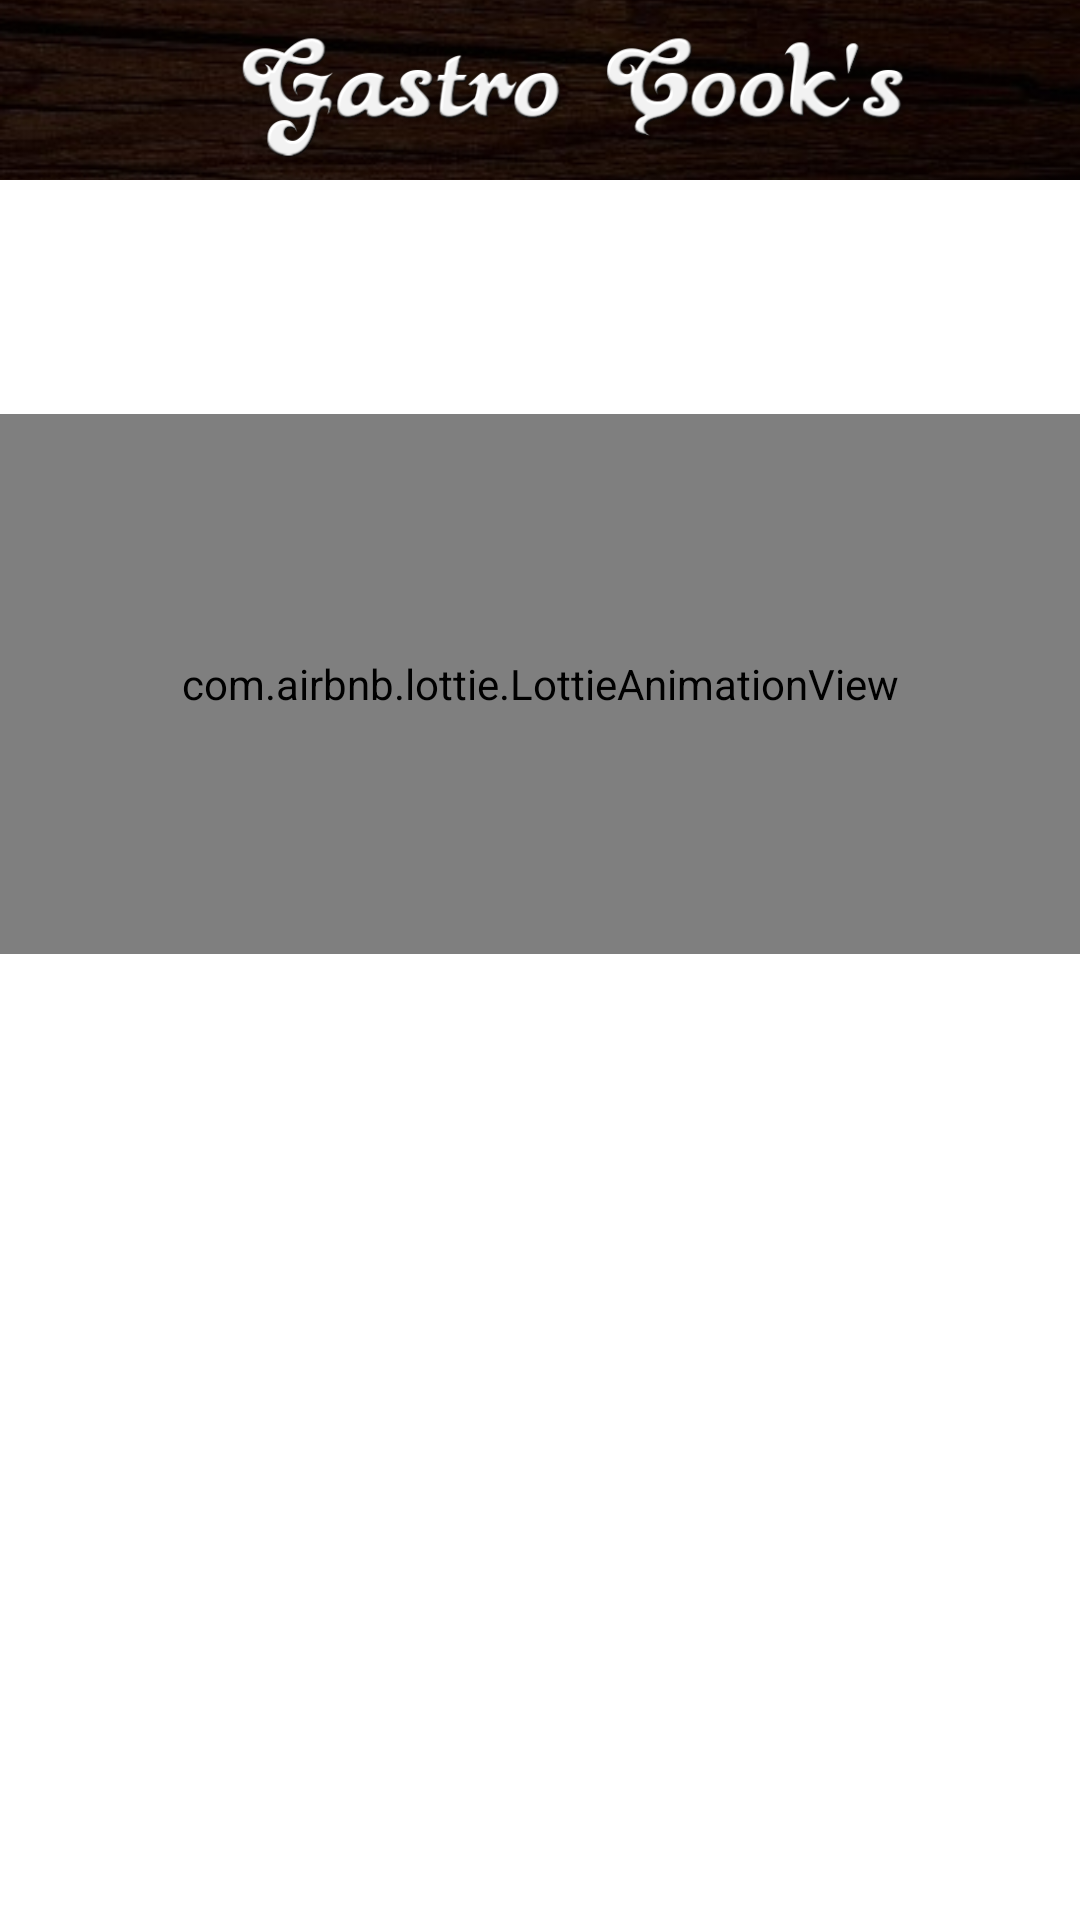

Write the Android layout XML for this screen, with the resource values it uses.
<!-- AndroidManifest.xml: application theme Theme.Cookbook -->
<!-- res/layout/fragment_favorite.xml -->
<?xml version="1.0" encoding="utf-8"?>
<androidx.constraintlayout.widget.ConstraintLayout xmlns:android="http://schemas.android.com/apk/res/android"
    xmlns:tools="http://schemas.android.com/tools"
    android:layout_width="match_parent"
    android:layout_height="match_parent"
    xmlns:app="http://schemas.android.com/apk/res-auto"
    tools:context=".ui.dashboard.view.FavoriteFragment">

    <androidx.appcompat.widget.AppCompatImageView
        android:id="@+id/appCompatImageView3"
        android:layout_width="match_parent"
        android:layout_height="60dp"
        android:scaleType="centerCrop"
        android:src="@drawable/foundimage"
        app:layout_constraintEnd_toEndOf="parent"
        app:layout_constraintStart_toStartOf="parent"
        app:layout_constraintTop_toTopOf="parent"
        app:riv_mutate_background="true" />

    <LinearLayout
        android:id="@+id/linearLayout9"
        android:layout_width="match_parent"
        android:layout_height="wrap_content"
        android:layout_marginStart="16dp"
        android:layout_marginEnd="16dp"
        android:orientation="horizontal"
        app:layout_constraintEnd_toEndOf="parent"
        app:layout_constraintStart_toStartOf="parent"
        app:layout_constraintTop_toTopOf="parent">

        <androidx.appcompat.widget.AppCompatImageView
            android:id="@+id/appCompatImageView"
            android:layout_width="230dp"
            android:layout_height="55dp"
            android:layout_marginStart="60dp"
            android:layout_marginTop="5dp"
            android:src="@drawable/logo"
            app:layout_constraintEnd_toEndOf="parent"
            app:layout_constraintHorizontal_bias="0.497"
            app:layout_constraintStart_toStartOf="parent"
            app:layout_constraintTop_toTopOf="parent" />
    </LinearLayout>

    <androidx.recyclerview.widget.RecyclerView
        android:id="@+id/rvListFavorite"
        android:layout_width="match_parent"
        android:layout_height="0dp"
        android:layout_marginStart="16dp"
        android:layout_marginEnd="16dp"
        android:layout_marginBottom="70dp"
        app:layoutManager="androidx.recyclerview.widget.LinearLayoutManager"
        app:layout_constraintBottom_toBottomOf="parent"
        app:layout_constraintEnd_toEndOf="parent"
        android:layout_marginTop="5dp"
        app:layout_constraintStart_toStartOf="parent"
        app:layout_constraintTop_toBottomOf="@+id/appCompatImageView3"
        tools:listitem="@layout/layout_cardrecipes" />

    <TextView
        android:id="@+id/textViewList"
        android:layout_width="wrap_content"
        android:layout_height="wrap_content"
        android:visibility="gone"
        android:text="Ainda não possui \n nenhuma receita!"
        android:textAlignment="center"
        android:fontFamily="@font/lato"
        android:textColor="@color/black"
        android:textSize="20sp"
        app:layout_constraintBottom_toBottomOf="parent"
        app:layout_constraintEnd_toEndOf="parent"
        app:layout_constraintStart_toStartOf="parent"
        app:layout_constraintTop_toTopOf="parent"
        app:layout_constraintVertical_bias="0.250" />

    <com.airbnb.lottie.LottieAnimationView
        android:id="@+id/progressBar"
        android:layout_width="match_parent"
        android:layout_height="180dp"
        app:layout_constraintBottom_toBottomOf="parent"
        app:layout_constraintEnd_toEndOf="parent"
        app:layout_constraintHorizontal_bias="0.500"
        app:layout_constraintStart_toStartOf="parent"
        app:layout_constraintTop_toTopOf="parent"
        app:lottie_autoPlay="true"
        app:lottie_rawRes="@raw/chef"
        app:layout_constraintVertical_bias="0.300" />


</androidx.constraintlayout.widget.ConstraintLayout>
<!-- res/layout/layout_cardrecipes.xml (included above) -->
<?xml version="1.0" encoding="utf-8"?>
<androidx.constraintlayout.widget.ConstraintLayout xmlns:android="http://schemas.android.com/apk/res/android"
    xmlns:app="http://schemas.android.com/apk/res-auto"
    xmlns:tools="http://schemas.android.com/tools"
    android:layout_width="match_parent"
    android:layout_height="wrap_content">

    <androidx.cardview.widget.CardView
        android:id="@+id/cardBackground"
        android:layout_width="match_parent"
        android:layout_height="wrap_content"
        android:layout_marginStart="2dp"
        android:layout_marginTop="10dp"
        android:layout_marginEnd="2dp"
        android:layout_marginBottom="10dp"
        android:backgroundTint="@color/white"
        app:cardCornerRadius="10dp"
        app:layout_constraintBottom_toBottomOf="parent"
        app:layout_constraintEnd_toEndOf="parent"
        app:layout_constraintStart_toStartOf="parent"
        app:layout_constraintTop_toTopOf="parent">


        <TextView
            android:id="@+id/textRecipe"
            android:layout_width="wrap_content"
            android:layout_height="wrap_content"
            android:layout_gravity="center"
            android:layout_marginTop="10dp"
            android:textAlignment="center"
            android:layout_marginBottom="10dp"
            android:fontFamily="@font/lato"
            android:textColor="@color/black"
            android:textSize="18sp"
            tools:text="Receita" />


    </androidx.cardview.widget.CardView>

</androidx.constraintlayout.widget.ConstraintLayout>
<!-- resources referenced by this layout -->
<resources>
  <color name="black">#FF000000</color>
  <color name="white">#FFFFFFFF</color>
  <!-- drawable foundimage: jpg bitmap (drawable, 61799 bytes) -->
  <!-- drawable logo: png bitmap (drawable, 54443 bytes) -->
  <style name="Theme.Cookbook" parent="Theme.MaterialComponents.DayNight.NoActionBar">
          
          <item name="colorPrimary">@color/white</item>
          <item name="colorPrimaryVariant">@color/black</item>
          <item name="colorOnPrimary">@color/white</item>
          
          <item name="colorSecondary">@color/brownapp</item>
          <item name="colorSecondaryVariant">@color/white</item>
          <item name="colorOnSecondary">@color/black</item>
          
          <item name="android:statusBarColor" tools:targetApi="l">?attr/colorPrimaryVariant</item>
          
      </style>
  <color name="brownapp">#7f5539</color>
</resources>
